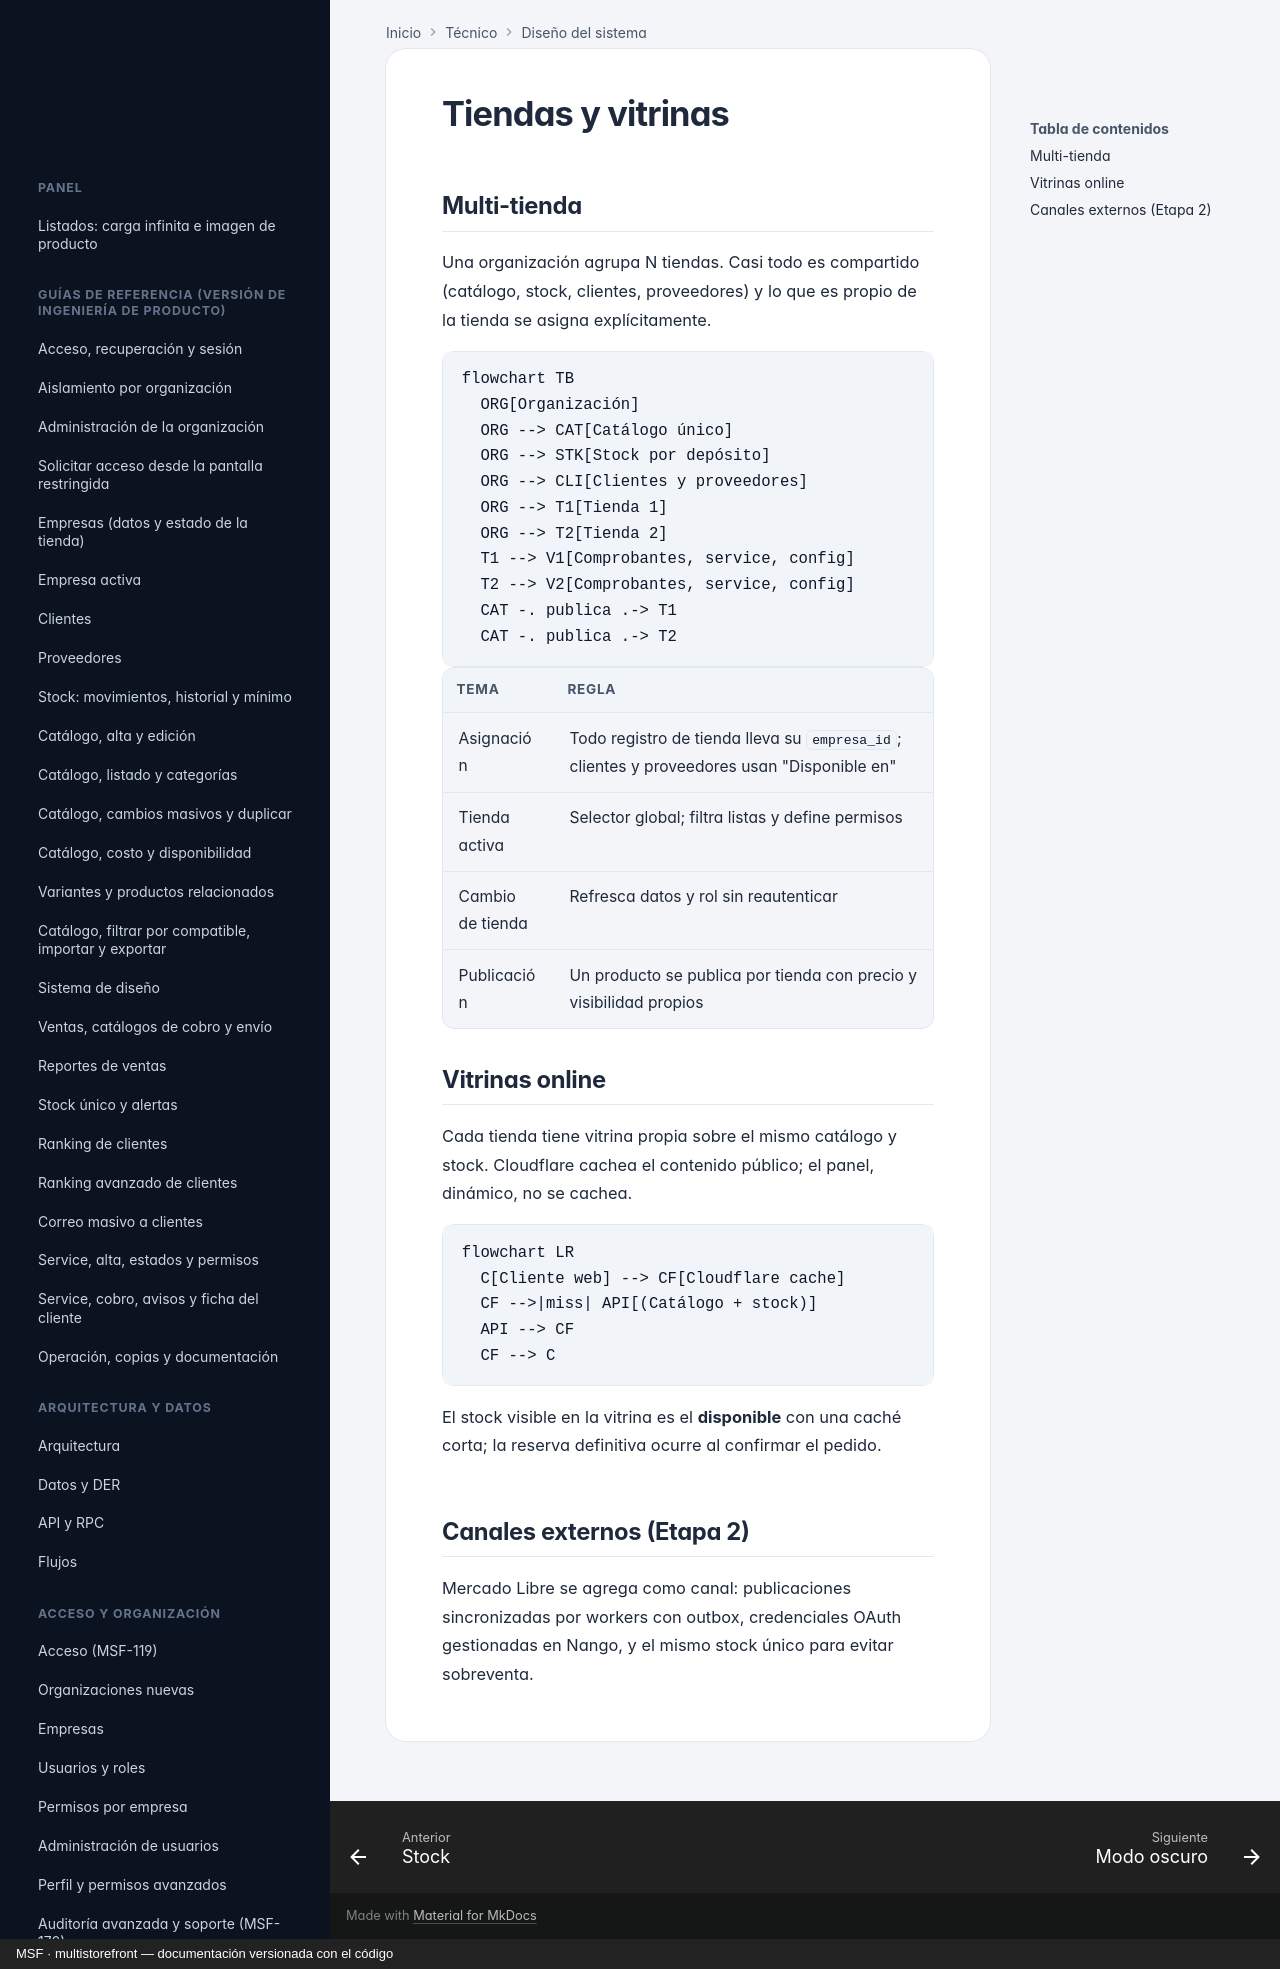

repository: nicolasjones/multistorefront-meli · page: system-design/tiendas/index.html · generator: mkdocs · copyright: MSF · multistorefront — documentación versionada con el código

---
owner: tecnico
sources:
  - specs
---

# Tiendas y vitrinas

## Multi-tienda

Una organización agrupa N tiendas. Casi todo es compartido (catálogo, stock,
clientes, proveedores) y lo que es propio de la tienda se asigna explícitamente.

```mermaid
flowchart TB
  ORG[Organización]
  ORG --> CAT[Catálogo único]
  ORG --> STK[Stock por depósito]
  ORG --> CLI[Clientes y proveedores]
  ORG --> T1[Tienda 1]
  ORG --> T2[Tienda 2]
  T1 --> V1[Comprobantes, service, config]
  T2 --> V2[Comprobantes, service, config]
  CAT -. publica .-> T1
  CAT -. publica .-> T2
```

| Tema | Regla |
|---|---|
| Asignación | Todo registro de tienda lleva su `empresa_id`; clientes y proveedores usan "Disponible en" |
| Tienda activa | Selector global; filtra listas y define permisos |
| Cambio de tienda | Refresca datos y rol sin reautenticar |
| Publicación | Un producto se publica por tienda con precio y visibilidad propios |

## Vitrinas online

Cada tienda tiene vitrina propia sobre el mismo catálogo y stock. Cloudflare
cachea el contenido público; el panel, dinámico, no se cachea.

```mermaid
flowchart LR
  C[Cliente web] --> CF[Cloudflare cache]
  CF -->|miss| API[(Catálogo + stock)]
  API --> CF
  CF --> C
```

El stock visible en la vitrina es el **disponible** con una caché corta; la
reserva definitiva ocurre al confirmar el pedido.

## Canales externos (Etapa 2)

Mercado Libre se agrega como canal: publicaciones sincronizadas por workers
con outbox, credenciales OAuth gestionadas en Nango, y el mismo stock único
para evitar sobreventa.
